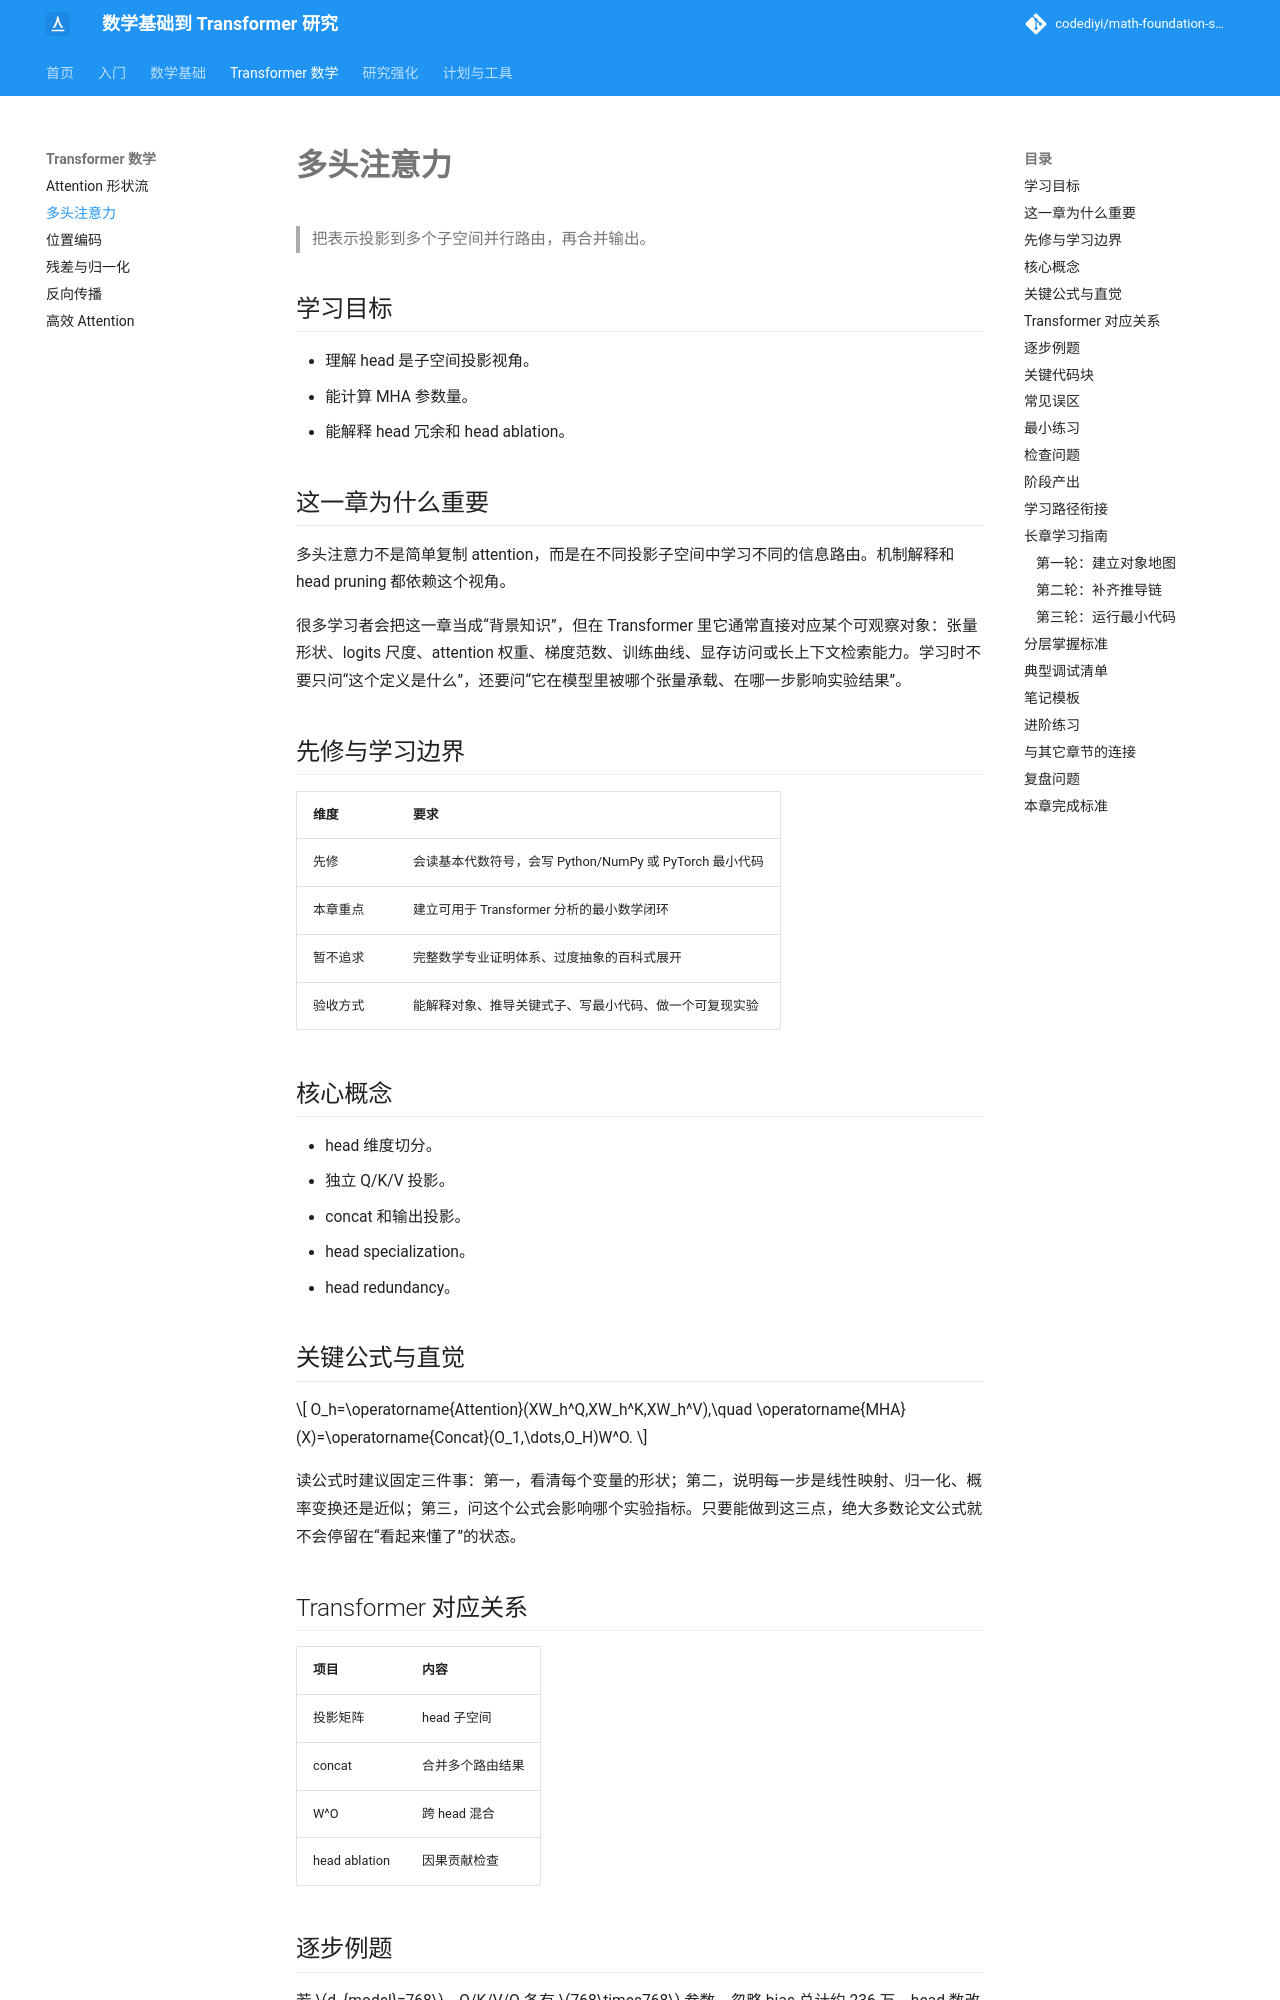

repository: codediyi/math-foundation-site · page: transformer-math/multi-head/index.html · generator: mkdocs

# 多头注意力

> 把表示投影到多个子空间并行路由，再合并输出。

## 学习目标

- 理解 head 是子空间投影视角。
- 能计算 MHA 参数量。
- 能解释 head 冗余和 head ablation。

## 这一章为什么重要

多头注意力不是简单复制 attention，而是在不同投影子空间中学习不同的信息路由。机制解释和 head pruning 都依赖这个视角。

很多学习者会把这一章当成“背景知识”，但在 Transformer 里它通常直接对应某个可观察对象：张量形状、logits 尺度、attention 权重、梯度范数、训练曲线、显存访问或长上下文检索能力。学习时不要只问“这个定义是什么”，还要问“它在模型里被哪个张量承载、在哪一步影响实验结果”。

## 先修与学习边界

| 维度 | 要求 |
|---|---|
| 先修 | 会读基本代数符号，会写 Python/NumPy 或 PyTorch 最小代码 |
| 本章重点 | 建立可用于 Transformer 分析的最小数学闭环 |
| 暂不追求 | 完整数学专业证明体系、过度抽象的百科式展开 |
| 验收方式 | 能解释对象、推导关键式子、写最小代码、做一个可复现实验 |

## 核心概念

- head 维度切分。
- 独立 Q/K/V 投影。
- concat 和输出投影。
- head specialization。
- head redundancy。

## 关键公式与直觉

\[
O_h=\operatorname{Attention}(XW_h^Q,XW_h^K,XW_h^V),\quad \operatorname{MHA}(X)=\operatorname{Concat}(O_1,\dots,O_H)W^O.
\]

读公式时建议固定三件事：第一，看清每个变量的形状；第二，说明每一步是线性映射、归一化、概率变换还是近似；第三，问这个公式会影响哪个实验指标。只要能做到这三点，绝大多数论文公式就不会停留在“看起来懂了”的状态。

## Transformer 对应关系

| 项目 | 内容 |
|---|---|
| 投影矩阵 | head 子空间 |
| concat | 合并多个路由结果 |
| W^O | 跨 head 混合 |
| head ablation | 因果贡献检查 |
